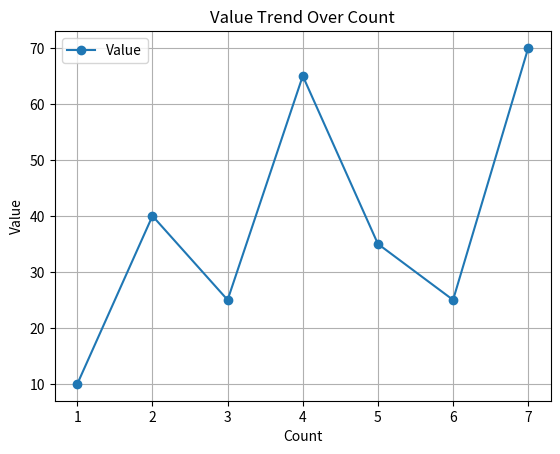
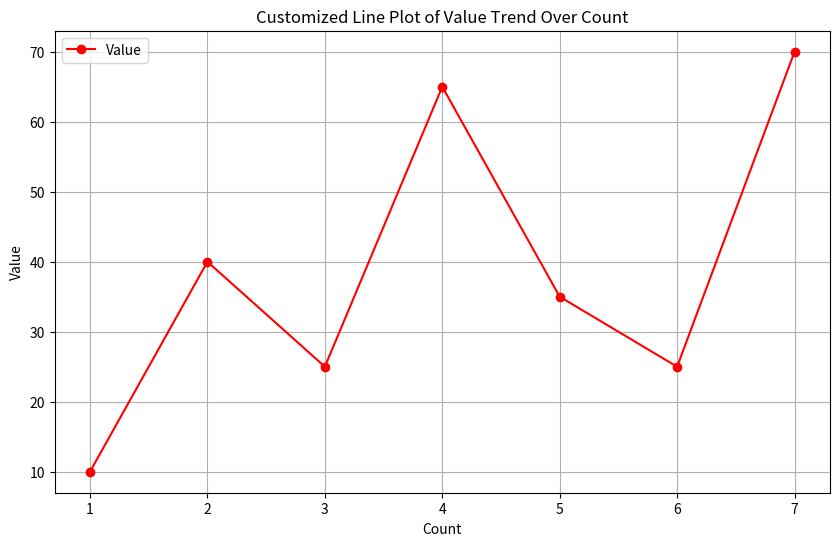

Write the Python code that produced these figures, in order.
import pandas as pd
import matplotlib.pyplot as plt

data = {
    'Category': ['A', 'B', 'A', 'C', 'B', 'C', 'A'],
    'Value': [10, 40, 25, 65, 35, 25, 70],
    'Count': [1, 2, 3, 4, 5, 6, 7]
}

df = pd.DataFrame(data)

df.plot(x='Count', y='Value', kind='line', marker='o')
plt.title('Value Trend Over Count')
plt.xlabel('Count')
plt.ylabel('Value')
plt.grid(True)
plt.show()

# Customizing the line plot
plt.figure(figsize=(10,6))
plt.plot(df['Count'], df['Value'], marker='o',linestyle='-', color='r', label='Value')
plt.title('Customized Line Plot of Value Trend Over Count')
plt.xlabel('Count')
plt.ylabel('Value')
plt.legend()
plt.grid(True)
plt.show()